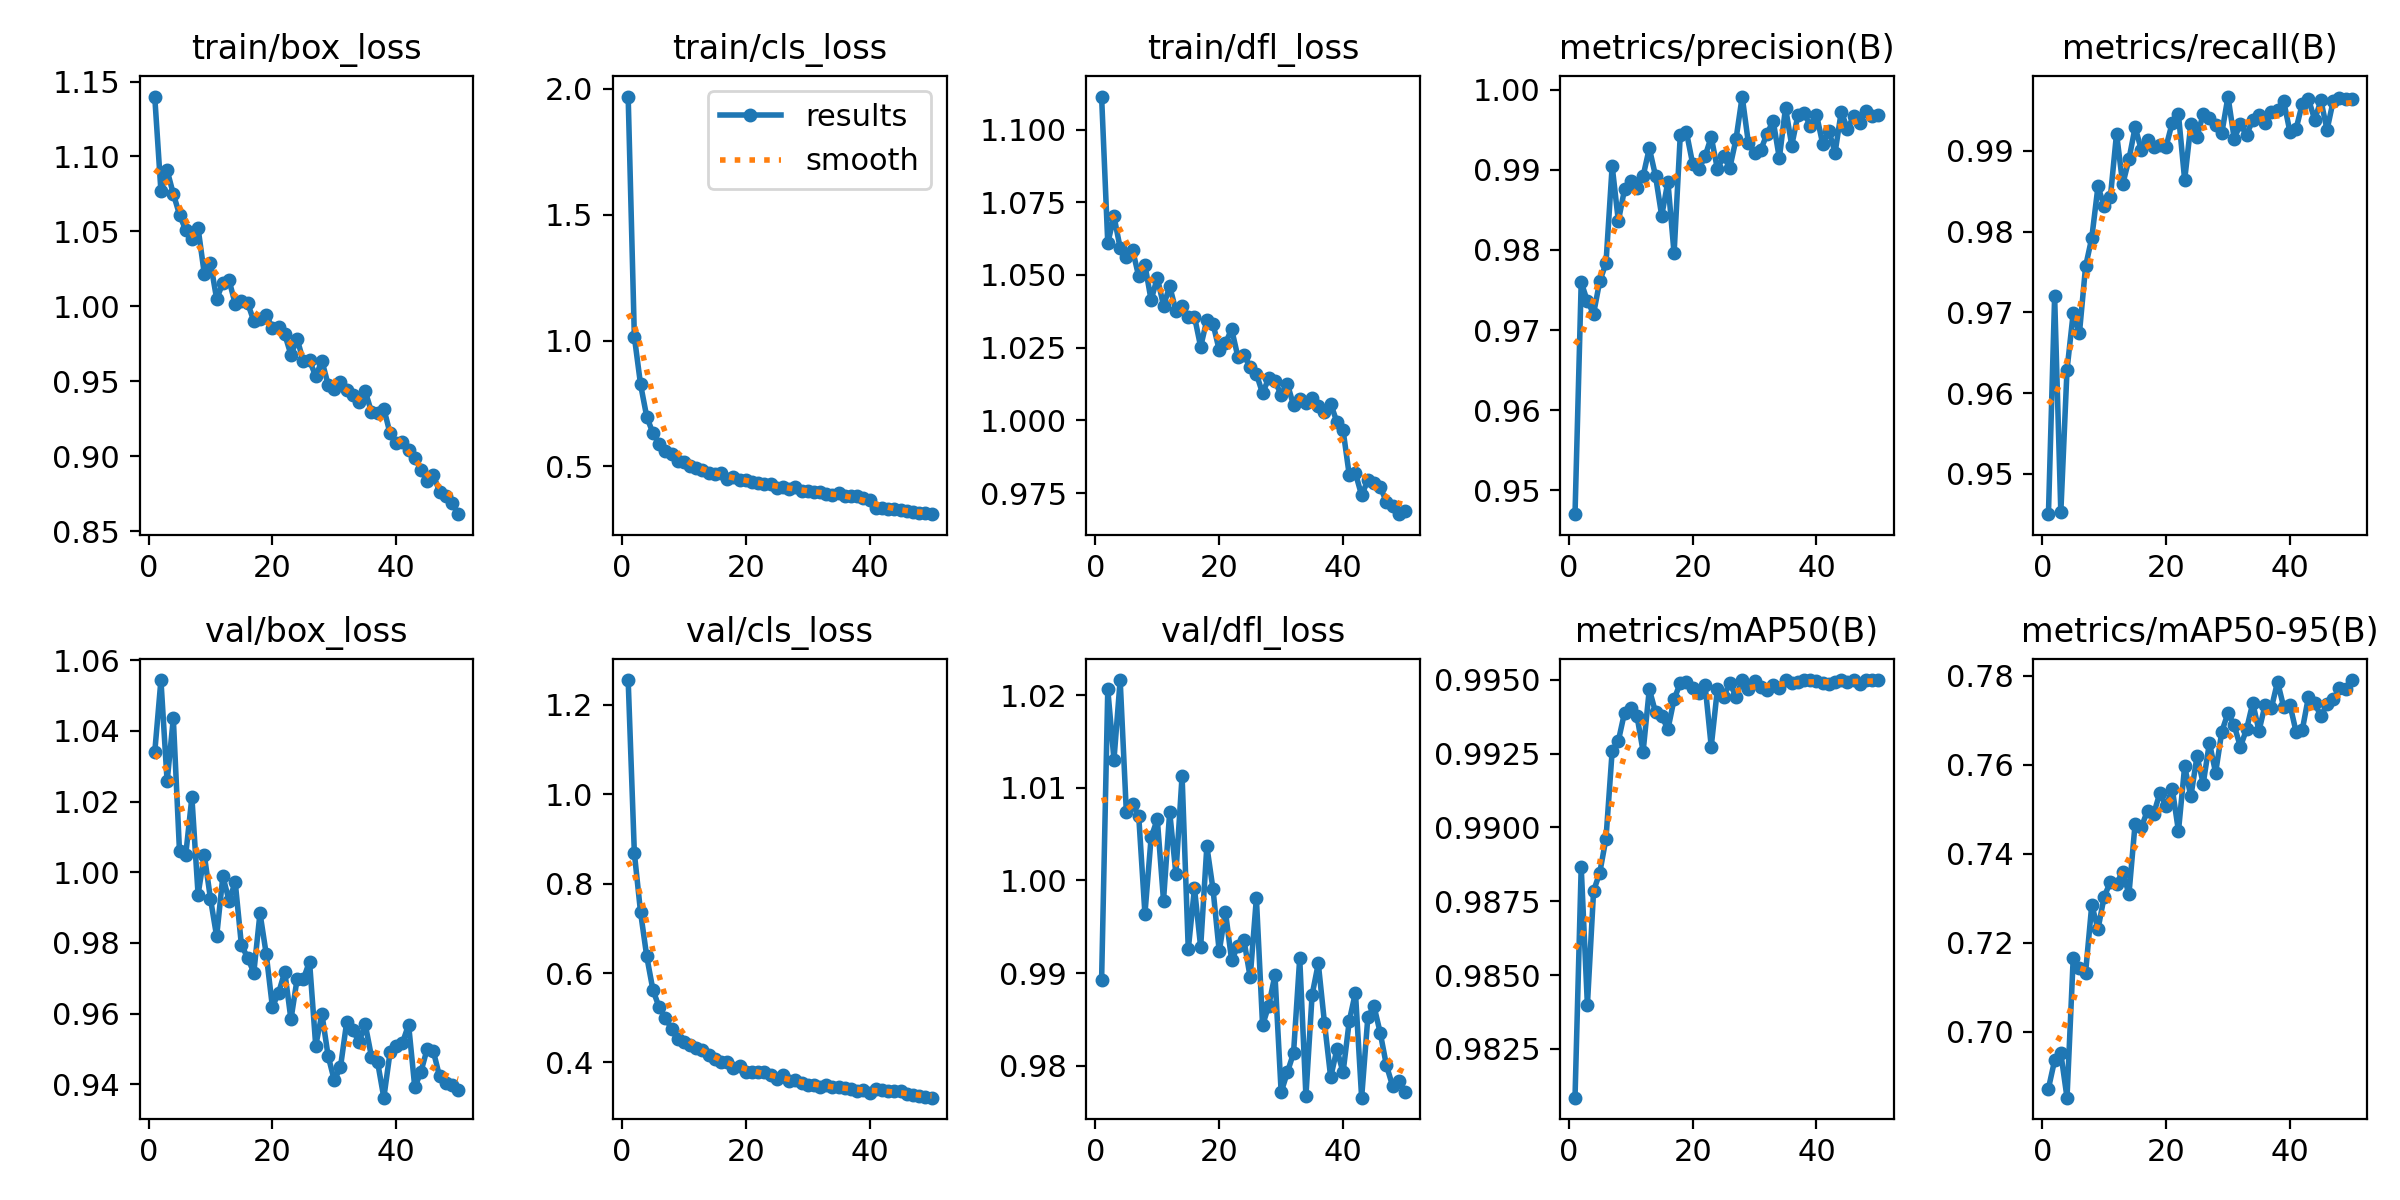

The data file committed next to this chart (first rows):
epoch, time, train/box_loss, train/cls_loss, train/dfl_loss, metrics/precision(B), metrics/recall(B), metrics/mAP50(B), metrics/mAP50-95(B), val/box_loss, val/cls_loss, val/dfl_loss, lr/pg0, lr/pg1, lr/pg2
1, 585.4, 1.14, 1.969, 1.111, 0.947, 0.945, 0.9808, 0.6873, 1.034, 1.256, 0.9892, 0.0004146, 0.0004146, 0.0004146
2, 1179, 1.077, 1.015, 1.061, 0.976, 0.972, 0.9887, 0.6936, 1.054, 0.8686, 1.021, 0.0008148, 0.0008148, 0.0008148
3, 1765, 1.091, 0.8259, 1.07, 0.9736, 0.9453, 0.984, 0.6952, 1.026, 0.7364, 1.013, 0.001198, 0.001198, 0.001198
4, 2341, 1.075, 0.6973, 1.059, 0.972, 0.9629, 0.9879, 0.6852, 1.044, 0.6373, 1.022, 0.001176, 0.001176, 0.001176
5, 2926, 1.061, 0.6321, 1.056, 0.9761, 0.9699, 0.9885, 0.7166, 1.006, 0.5622, 1.007, 0.001151, 0.001151, 0.001151
6, 3485, 1.051, 0.5894, 1.059, 0.9783, 0.9674, 0.9896, 0.7145, 1.005, 0.5236, 1.008, 0.001126, 0.001126, 0.001126
7, 4050, 1.045, 0.5604, 1.049, 0.9905, 0.9757, 0.9926, 0.7134, 1.021, 0.5003, 1.007, 0.001102, 0.001102, 0.001102
8, 4609, 1.052, 0.5485, 1.053, 0.9836, 0.9792, 0.9929, 0.7286, 0.9937, 0.4752, 0.9964, 0.001077, 0.001077, 0.001077
9, 5235, 1.022, 0.5231, 1.041, 0.9876, 0.9856, 0.9939, 0.7231, 1.005, 0.4513, 1.005, 0.001052, 0.001052, 0.001052
10, 5889, 1.029, 0.516, 1.049, 0.9886, 0.9832, 0.994, 0.7304, 0.9925, 0.4464, 1.007, 0.001027, 0.001027, 0.001027
11, 6528, 1.005, 0.5016, 1.039, 0.9877, 0.9842, 0.9938, 0.7337, 0.9818, 0.4388, 0.9978, 0.001002, 0.001002, 0.001002
12, 7078, 1.016, 0.4955, 1.046, 0.9892, 0.9921, 0.9926, 0.7334, 0.9989, 0.4323, 1.007, 0.0009778, 0.0009778, 0.0009778
13, 7636, 1.017, 0.4843, 1.038, 0.9927, 0.9859, 0.9947, 0.736, 0.992, 0.4268, 1.001, 0.000953, 0.000953, 0.000953
14, 8196, 1.002, 0.475, 1.039, 0.9893, 0.9889, 0.9939, 0.7309, 0.9971, 0.4169, 1.011, 0.0009283, 0.0009283, 0.0009283
15, 8824, 1.003, 0.4691, 1.035, 0.9843, 0.9929, 0.9938, 0.7468, 0.9794, 0.4082, 0.9926, 0.0009035, 0.0009035, 0.0009035
16, 9467, 1.002, 0.4727, 1.036, 0.9885, 0.9901, 0.9933, 0.746, 0.9758, 0.4008, 0.9992, 0.0008787, 0.0008787, 0.0008787
17, 10128, 0.9901, 0.4502, 1.025, 0.9796, 0.9913, 0.9943, 0.7498, 0.9716, 0.4008, 0.9928, 0.000854, 0.000854, 0.000854
18, 10824, 0.9918, 0.4566, 1.035, 0.9943, 0.9905, 0.9949, 0.749, 0.9884, 0.3887, 1.004, 0.0008293, 0.0008293, 0.0008293
19, 11490, 0.9942, 0.4463, 1.033, 0.9947, 0.9908, 0.9949, 0.7537, 0.9769, 0.3916, 0.999, 0.0008045, 0.0008045, 0.0008045
20, 12142, 0.9857, 0.4444, 1.024, 0.9908, 0.9905, 0.9947, 0.7507, 0.9619, 0.3781, 0.9923, 0.0007797, 0.0007797, 0.0007797
21, 12793, 0.9864, 0.4378, 1.026, 0.9901, 0.9935, 0.9946, 0.7547, 0.9658, 0.3787, 0.9966, 0.000755, 0.000755, 0.000755
22, 13450, 0.9813, 0.4355, 1.031, 0.9917, 0.9945, 0.9948, 0.7451, 0.9718, 0.3794, 0.9914, 0.0007302, 0.0007302, 0.0007302
23, 14106, 0.9677, 0.4284, 1.022, 0.9941, 0.9864, 0.9927, 0.7597, 0.9584, 0.3779, 0.9929, 0.0007055, 0.0007055, 0.0007055
24, 14761, 0.9782, 0.4294, 1.023, 0.9901, 0.9933, 0.9947, 0.7529, 0.9698, 0.3716, 0.9935, 0.0006808, 0.0006808, 0.0006808
25, 15416, 0.9634, 0.4152, 1.018, 0.9917, 0.9917, 0.9944, 0.762, 0.9697, 0.362, 0.9895, 0.000656, 0.000656, 0.000656
26, 16069, 0.9639, 0.4163, 1.016, 0.9902, 0.9946, 0.9949, 0.7558, 0.9747, 0.3721, 0.9981, 0.0006312, 0.0006312, 0.0006312
27, 16723, 0.9533, 0.4103, 1.009, 0.9938, 0.9941, 0.9944, 0.765, 0.9509, 0.3589, 0.9844, 0.0006065, 0.0006065, 0.0006065
28, 17375, 0.9636, 0.4163, 1.015, 0.9992, 0.9932, 0.995, 0.7582, 0.9599, 0.3612, 0.9865, 0.0005818, 0.0005818, 0.0005818
29, 18027, 0.9478, 0.4035, 1.014, 0.9934, 0.9922, 0.9947, 0.7675, 0.948, 0.3535, 0.9898, 0.000557, 0.000557, 0.000557
30, 18645, 0.9449, 0.4021, 1.009, 0.9921, 0.9967, 0.995, 0.7717, 0.9411, 0.3504, 0.9771, 0.0005322, 0.0005322, 0.0005322
31, 19217, 0.9496, 0.398, 1.013, 0.9925, 0.9915, 0.9948, 0.7689, 0.9449, 0.3494, 0.9793, 0.0005075, 0.0005075, 0.0005075
32, 19780, 0.9439, 0.3964, 1.005, 0.9945, 0.9933, 0.9947, 0.7641, 0.9576, 0.3456, 0.9813, 0.0004827, 0.0004827, 0.0004827
33, 20356, 0.9407, 0.3908, 1.008, 0.9961, 0.992, 0.9948, 0.768, 0.9552, 0.3505, 0.9916, 0.000458, 0.000458, 0.000458
34, 21003, 0.9364, 0.3876, 1.006, 0.9915, 0.9938, 0.9947, 0.7739, 0.952, 0.3456, 0.9767, 0.0004332, 0.0004332, 0.0004332
35, 21654, 0.9433, 0.3945, 1.008, 0.9978, 0.9944, 0.995, 0.7676, 0.9569, 0.3442, 0.9876, 0.0004085, 0.0004085, 0.0004085
36, 22302, 0.9296, 0.3809, 1.005, 0.993, 0.9935, 0.9949, 0.7735, 0.9478, 0.3426, 0.991, 0.0003837, 0.0003837, 0.0003837
37, 22949, 0.9286, 0.3808, 1.003, 0.9968, 0.9949, 0.9949, 0.7727, 0.9462, 0.3404, 0.9846, 0.000359, 0.000359, 0.000359
38, 23598, 0.9318, 0.3813, 1.006, 0.9971, 0.9951, 0.995, 0.7787, 0.9362, 0.335, 0.9787, 0.0003343, 0.0003343, 0.0003343
39, 24250, 0.9153, 0.3732, 0.9995, 0.9955, 0.9961, 0.995, 0.773, 0.949, 0.3381, 0.9818, 0.0003095, 0.0003095, 0.0003095
40, 24899, 0.9087, 0.3673, 0.9967, 0.9969, 0.9924, 0.995, 0.7736, 0.9508, 0.3313, 0.9793, 0.0002848, 0.0002848, 0.0002848
41, 25486, 0.9092, 0.336, 0.9812, 0.9933, 0.9927, 0.9949, 0.7674, 0.9517, 0.3411, 0.9848, 0.00026, 0.00026, 0.00026
42, 26042, 0.9041, 0.3347, 0.9818, 0.9949, 0.9958, 0.9949, 0.7679, 0.9568, 0.3394, 0.9879, 0.0002352, 0.0002352, 0.0002352
43, 26595, 0.8987, 0.3319, 0.9743, 0.9921, 0.9964, 0.9949, 0.7753, 0.9391, 0.3362, 0.9765, 0.0002105, 0.0002105, 0.0002105
44, 27174, 0.8911, 0.3298, 0.9795, 0.9973, 0.9939, 0.995, 0.774, 0.9436, 0.3361, 0.9852, 0.0001857, 0.0001857, 0.0001857
45, 27817, 0.8832, 0.3249, 0.9785, 0.9951, 0.9962, 0.9949, 0.771, 0.95, 0.3352, 0.9864, 0.000161, 0.000161, 0.000161
46, 28458, 0.8874, 0.3225, 0.9772, 0.9967, 0.9926, 0.995, 0.7737, 0.9493, 0.3304, 0.9836, 0.0001363, 0.0001363, 0.0001363
47, 29102, 0.8764, 0.3202, 0.972, 0.9959, 0.9962, 0.9948, 0.7748, 0.9422, 0.3266, 0.98, 0.0001115, 0.0001115, 0.0001115
48, 29662, 0.8738, 0.316, 0.9706, 0.9973, 0.9965, 0.995, 0.7772, 0.9403, 0.3254, 0.9778, 8.675e-05, 8.675e-05, 8.675e-05
49, 30210, 0.8689, 0.3132, 0.9678, 0.9968, 0.9964, 0.995, 0.777, 0.9397, 0.3219, 0.9784, 6.2e-05, 6.2e-05, 6.2e-05
50, 30762, 0.8613, 0.3102, 0.9689, 0.9969, 0.9964, 0.995, 0.7791, 0.9385, 0.3211, 0.9771, 3.725e-05, 3.725e-05, 3.725e-05
